Labelled photos from "Pic_for_CNN", an image-classification folder in mouselearning/PatternCNN. The possible labels are: buy, nothing, sell.

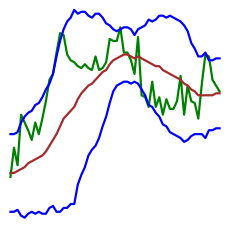
Label: sell

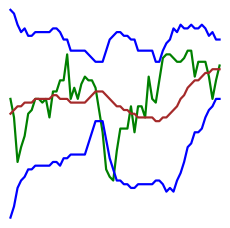
Label: nothing

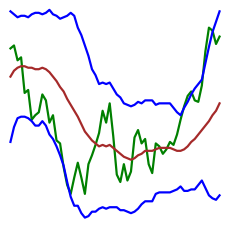
Label: buy

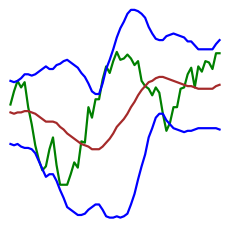
Label: buy

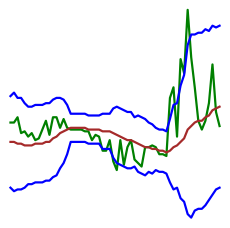
Label: sell

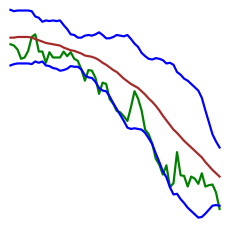
Label: nothing
